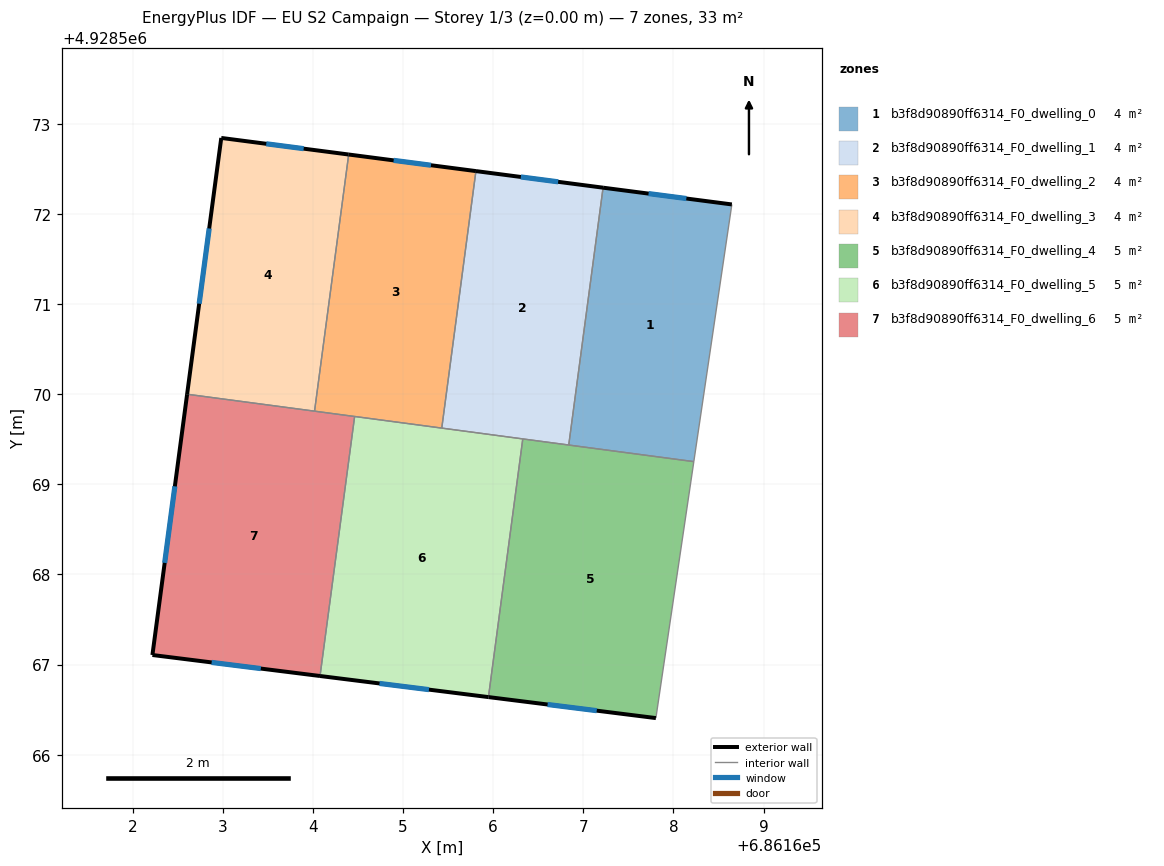
=== STOREY PLAN SPEC (per zone: floor XY polygon, exterior-wall plan segments, windows/doors) ===
zone 1: b3f8d90890ff6314_F0_dwelling_0  (4.1 m²)
  floor: (686168.65, 4928572.11) (686168.23, 4928569.25) (686166.84, 4928569.44) (686167.22, 4928572.29)
  exterior wall: (686168.65, 4928572.11) – (686167.22, 4928572.29)  [1.4 m]
    window: (686168.14, 4928572.17) – (686167.72, 4928572.23)  [0.4 m²]
  interior walls: 3
zone 2: b3f8d90890ff6314_F0_dwelling_1  (4.1 m²)
  floor: (686167.22, 4928572.29) (686166.84, 4928569.44) (686165.43, 4928569.62) (686165.81, 4928572.48)
  exterior wall: (686167.22, 4928572.29) – (686165.81, 4928572.48)  [1.4 m]
    window: (686166.72, 4928572.36) – (686166.31, 4928572.41)  [0.4 m²]
  interior walls: 4
zone 3: b3f8d90890ff6314_F0_dwelling_2  (4.1 m²)
  floor: (686165.81, 4928572.48) (686165.43, 4928569.62) (686164.02, 4928569.81) (686164.40, 4928572.66)
  exterior wall: (686165.81, 4928572.48) – (686164.40, 4928572.66)  [1.4 m]
    window: (686165.31, 4928572.54) – (686164.89, 4928572.60)  [0.4 m²]
  interior walls: 4
zone 4: b3f8d90890ff6314_F0_dwelling_3  (4.1 m²)
  floor: (686164.40, 4928572.66) (686164.02, 4928569.81) (686162.60, 4928570.00) (686162.98, 4928572.84)
  exterior wall: (686162.98, 4928572.84) – (686162.60, 4928570.00)  [2.9 m]
    window: (686162.85, 4928571.84) – (686162.74, 4928571.00)  [0.7 m²]
  exterior wall: (686164.40, 4928572.66) – (686162.98, 4928572.84)  [1.4 m]
    window: (686163.90, 4928572.72) – (686163.48, 4928572.78)  [0.4 m²]
  interior walls: 2
zone 5: b3f8d90890ff6314_F0_dwelling_4  (5.5 m²)
  floor: (686168.23, 4928569.25) (686167.81, 4928566.41) (686165.95, 4928566.64) (686166.33, 4928569.50)
  exterior wall: (686165.95, 4928566.64) – (686167.81, 4928566.41)  [1.9 m]
    window: (686166.60, 4928566.56) – (686167.15, 4928566.49)  [0.5 m²]
  interior walls: 4
zone 6: b3f8d90890ff6314_F0_dwelling_5  (5.5 m²)
  floor: (686166.33, 4928569.50) (686165.95, 4928566.64) (686164.08, 4928566.87) (686164.46, 4928569.75)
  exterior wall: (686164.08, 4928566.87) – (686165.95, 4928566.64)  [1.9 m]
    window: (686164.74, 4928566.79) – (686165.29, 4928566.72)  [0.5 m²]
  interior walls: 4
zone 7: b3f8d90890ff6314_F0_dwelling_6  (5.5 m²)
  floor: (686164.46, 4928569.75) (686164.08, 4928566.87) (686162.22, 4928567.11) (686162.60, 4928570.00)
  exterior wall: (686162.22, 4928567.11) – (686164.08, 4928566.87)  [1.9 m]
    window: (686162.88, 4928567.02) – (686163.42, 4928566.96)  [0.5 m²]
  exterior wall: (686162.60, 4928570.00) – (686162.22, 4928567.11)  [2.9 m]
    window: (686162.47, 4928568.98) – (686162.35, 4928568.13)  [0.8 m²]
  interior walls: 3

=== DERIVED (storey summary) ===
Building: EU S2 Campaign
Storey: 1 of 3  (floor level z = 0.00 m)
Storey gross floor area: 32.8 m²
Zones on this storey: 7
  - b3f8d90890ff6314_F0_dwelling_0: floor 4.1 m²; exterior wall 1.4 m (4.3 m²); 1 window(s) 0.4 m²; WWR 8.6%
  - b3f8d90890ff6314_F0_dwelling_1: floor 4.1 m²; exterior wall 1.4 m (4.3 m²); 1 window(s) 0.4 m²; WWR 8.6%
  - b3f8d90890ff6314_F0_dwelling_2: floor 4.1 m²; exterior wall 1.4 m (4.3 m²); 1 window(s) 0.4 m²; WWR 8.6%
  - b3f8d90890ff6314_F0_dwelling_3: floor 4.1 m²; exterior wall 4.3 m (12.9 m²); 2 window(s) 1.1 m²; WWR 8.6%
  - b3f8d90890ff6314_F0_dwelling_4: floor 5.5 m²; exterior wall 1.9 m (5.6 m²); 1 window(s) 0.5 m²; WWR 8.6%
  - b3f8d90890ff6314_F0_dwelling_5: floor 5.5 m²; exterior wall 1.9 m (5.7 m²); 1 window(s) 0.5 m²; WWR 8.6%
  - b3f8d90890ff6314_F0_dwelling_6: floor 5.5 m²; exterior wall 4.8 m (14.4 m²); 2 window(s) 1.2 m²; WWR 8.6%
Zone adjacency (shared interzone walls):
  - b3f8d90890ff6314_F0_dwelling_0 ↔ b3f8d90890ff6314_F0_dwelling_1
  - b3f8d90890ff6314_F0_dwelling_0 ↔ b3f8d90890ff6314_F0_dwelling_4
  - b3f8d90890ff6314_F0_dwelling_1 ↔ b3f8d90890ff6314_F0_dwelling_2
  - b3f8d90890ff6314_F0_dwelling_1 ↔ b3f8d90890ff6314_F0_dwelling_4
  - b3f8d90890ff6314_F0_dwelling_1 ↔ b3f8d90890ff6314_F0_dwelling_5
  - b3f8d90890ff6314_F0_dwelling_2 ↔ b3f8d90890ff6314_F0_dwelling_3
  - b3f8d90890ff6314_F0_dwelling_2 ↔ b3f8d90890ff6314_F0_dwelling_5
  - b3f8d90890ff6314_F0_dwelling_2 ↔ b3f8d90890ff6314_F0_dwelling_6
  - b3f8d90890ff6314_F0_dwelling_3 ↔ b3f8d90890ff6314_F0_dwelling_6
  - b3f8d90890ff6314_F0_dwelling_4 ↔ b3f8d90890ff6314_F0_dwelling_5
  - b3f8d90890ff6314_F0_dwelling_5 ↔ b3f8d90890ff6314_F0_dwelling_6